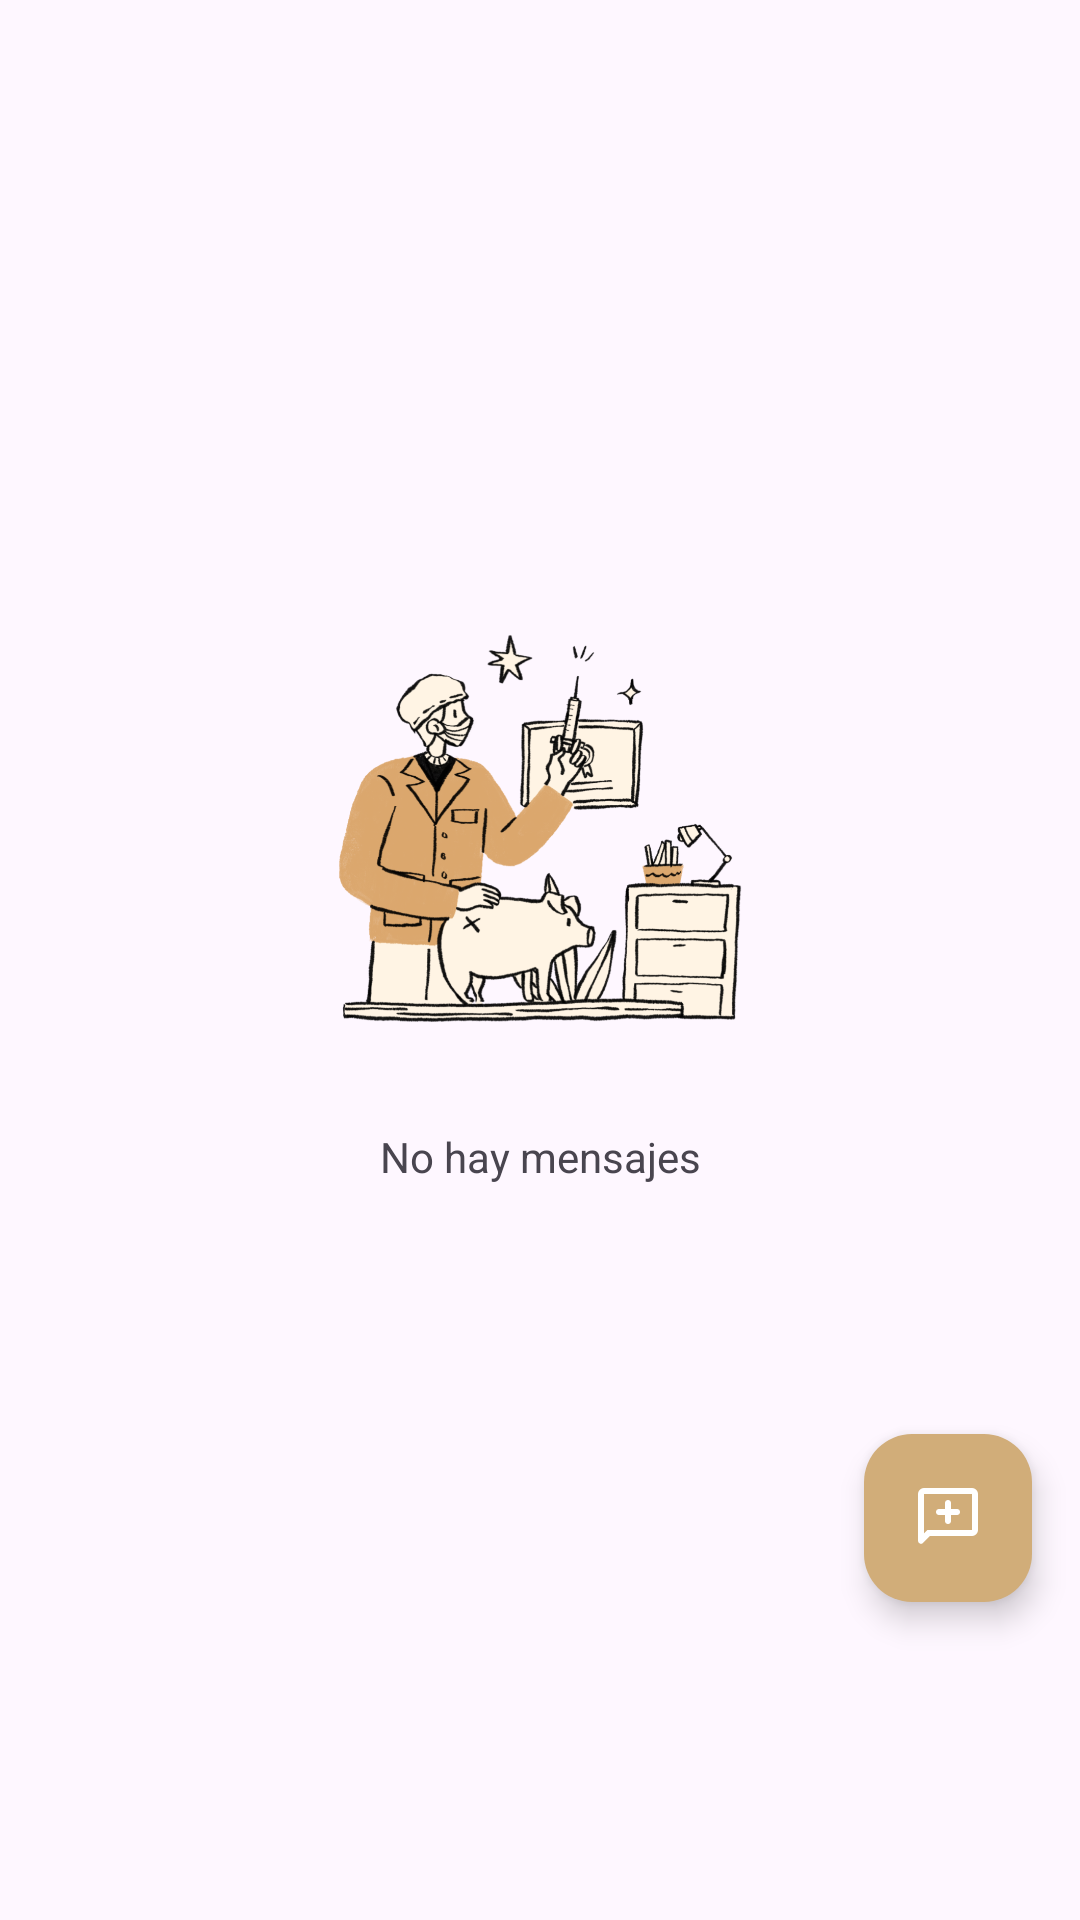

The Android layout XML behind this screen, and the referenced resources:
<!-- AndroidManifest.xml: application theme Theme.BMB -->
<!-- res/layout/fragment_chat_list.xml -->
<?xml version="1.0" encoding="utf-8"?>
<androidx.constraintlayout.widget.ConstraintLayout xmlns:android="http://schemas.android.com/apk/res/android"
    xmlns:app="http://schemas.android.com/apk/res-auto"
    xmlns:tools="http://schemas.android.com/tools"
    android:layout_width="match_parent"
    android:layout_height="match_parent"
    tools:context=".ui.main.ChatListFragment">

    <androidx.constraintlayout.widget.ConstraintLayout
        android:id="@+id/clNoChats"
        android:layout_width="match_parent"
        android:layout_height="match_parent">

        <ImageView
            android:id="@+id/ivImage"
            android:layout_width="200dp"
            android:layout_height="200dp"
            android:padding="@dimen/xLarge"
            android:scaleType="fitCenter"
            android:src="@drawable/vets"
            app:layout_constraintBottom_toBottomOf="parent"
            app:layout_constraintEnd_toEndOf="parent"
            app:layout_constraintStart_toStartOf="parent"
            app:layout_constraintTop_toTopOf="parent"
            app:layout_constraintVertical_bias="0.4" />

        <TextView
            android:layout_width="wrap_content"
            android:layout_height="wrap_content"
            android:text="No hay mensajes"
            app:layout_constraintEnd_toEndOf="parent"
            app:layout_constraintStart_toStartOf="parent"
            app:layout_constraintTop_toBottomOf="@+id/ivImage" />

    </androidx.constraintlayout.widget.ConstraintLayout>

    <androidx.recyclerview.widget.RecyclerView
        android:id="@+id/rvChats"
        android:layout_width="match_parent"
        android:layout_height="match_parent"
        android:padding="8dp"
        android:scrollbars="vertical"
        android:visibility="gone" />

    <com.google.android.material.floatingactionbutton.FloatingActionButton
        android:id="@+id/fabNewChat"
        android:layout_width="wrap_content"
        android:layout_height="wrap_content"
        android:layout_marginEnd="16dp"
        android:layout_marginBottom="106dp"
        android:contentDescription="Nuevo chat"
        android:src="@drawable/ic_add_chat"
        app:layout_constraintBottom_toBottomOf="parent"
        app:layout_constraintEnd_toEndOf="parent" />

</androidx.constraintlayout.widget.ConstraintLayout>
<!-- resources referenced by this layout -->
<resources>
  <dimen name="xLarge">32dp</dimen>
  <color name="white">#FFFFFFFF</color>
  <style name="Base.Theme.BMB" parent="Theme.Material3.DayNight.NoActionBar">
          
          <item name="colorPrimary">@color/colorPrimary</item>
          <item name="colorTertiary">#80FFAB91</item>
      </style>
  <style name="Widget.App.MaterialDivider" parent="Widget.Material3.MaterialDivider">
          <item name="dividerColor">@color/colorPrimary</item>
      </style>
  <style name="Widget.App.TextInputLayout" parent="Widget.Material3.TextInputLayout.OutlinedBox">
          <item name="materialThemeOverlay">@style/ThemeOverlay.App.TextInputLayout</item>
          <item name="shapeAppearance">@style/ShapeAppearance.App.SmallComponent</item>
          <item name="hintTextColor">?attr/colorOnSurface</item>
      </style>
  <style name="TextAppearance.App.Button" parent="TextAppearance.Material3.LabelLarge">
          <item name="fontFamily">@font/product_sans_bold</item>
          <item name="android:fontFamily">@font/product_sans_bold</item>
          <item name="android:textSize">@dimen/textMedium</item>
      </style>
  <style name="Widget.App.BottomNavigationView" parent="Widget.Material3.BottomNavigationView">
          <item name="materialThemeOverlay">@style/ThemeOverlay.App.BottomNavigationView</item>
      </style>
  <style name="Widget.App.ExtendedFloatingActionButton" parent="Widget.Material3.ExtendedFloatingActionButton.Icon.Primary">
          <item name="materialThemeOverlay">@style/ThemeOverlay.App.FloatingActionButton</item>
      </style>
  <style name="Widget.App.FloatingActionButton" parent="Widget.Material3.FloatingActionButton.Primary">
          <item name="materialThemeOverlay">@style/ThemeOverlay.App.FloatingActionButton</item>
      </style>
  <color name="colorPrimary">#D1AD79</color>
  <style name="ThemeOverlay.App.TextInputLayout" parent="">
          <item name="textAppearanceTitleMedium">@style/TextAppearance.App.TitleMedium</item>
          <item name="textAppearanceBodySmall">@style/TextAppearance.App.BodySmall</item>
          <item name="editTextStyle">@style/Widget.Material3.TextInputEditText.OutlinedBox</item>
      </style>
  <style name="ShapeAppearance.App.SmallComponent" parent="ShapeAppearance.Material3.SmallComponent">
          <item name="cornerFamily">rounded</item>
          <item name="cornerSize">@dimen/xLarge</item>
      </style>
  <dimen name="textMedium">16sp</dimen>
  <style name="ThemeOverlay.App.BottomNavigationView" parent="">
          <item name="colorSurface">@color/colorPrimary</item>
          <item name="colorOnSurfaceVariant">@color/black</item>
          <item name="colorOnSecondaryContainer">@color/white</item>
          <item name="colorOnSurface">@color/white</item>
      </style>
  <style name="ThemeOverlay.App.CircularProgressIndicator" parent="">
          <item name="colorPrimary">@color/colorPrimaryDark</item>
      </style>
  <color name="colorPrimaryDark">#DBA76D</color>
  <color name="translucid">#80000000</color>
  <style name="ThemeOverlay.App.FloatingActionButton" parent="">
          <item name="colorContainer">@color/colorPrimary</item>
          <item name="colorOnContainer">@color/white</item>
      </style>
  <style name="TextAppearance.App.TitleMedium" parent="TextAppearance.Material3.TitleMedium">
          <item name="fontFamily">@font/product_sans_medium</item>
          <item name="android:fontFamily">@font/product_sans_medium</item>
      </style>
  <style name="TextAppearance.App.BodySmall" parent="TextAppearance.Material3.BodySmall">
          <item name="fontFamily">@font/product_sans_thin</item>
          <item name="android:fontFamily">@font/product_sans_thin</item>
      </style>
  <color name="black">#FF000000</color>
</resources>
